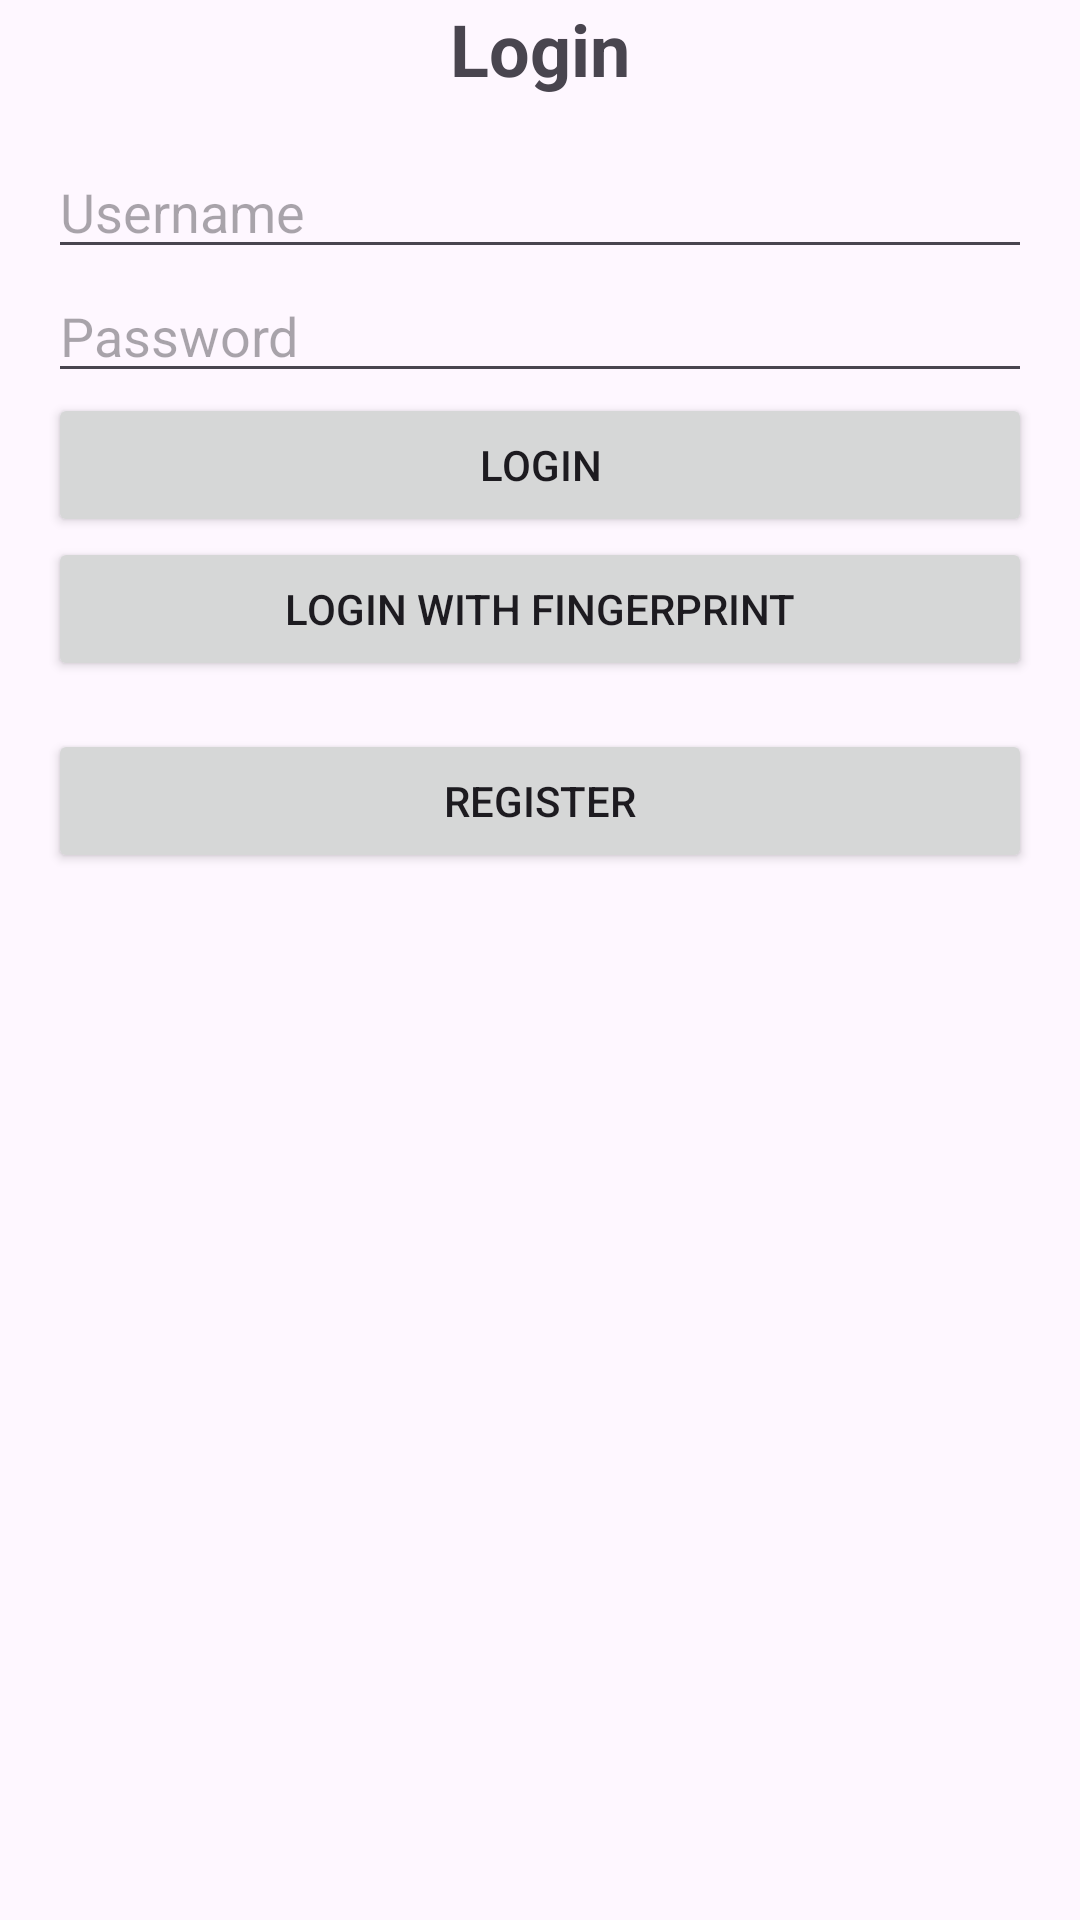

The Android layout XML behind this screen, and the referenced resources:
<!-- AndroidManifest.xml: application theme Theme.FinGuard -->
<!-- res/layout/activity_login.xml -->
<?xml version="1.0" encoding="utf-8"?>
<androidx.constraintlayout.widget.ConstraintLayout
    xmlns:android="http://schemas.android.com/apk/res/android"
    xmlns:app="http://schemas.android.com/apk/res-auto"
    xmlns:tools="http://schemas.android.com/tools"
    android:layout_width="match_parent"
    android:layout_height="match_parent"
    tools:context=".LoginActivity">

    
    <TextView
        android:id="@+id/tvLoginTitle"
        android:layout_width="wrap_content"
        android:layout_height="wrap_content"
        android:text="Login"
        android:textSize="24sp"
        android:textStyle="bold"
        android:gravity="center"
        app:layout_constraintTop_toTopOf="parent"
        app:layout_constraintStart_toStartOf="parent"
        app:layout_constraintEnd_toEndOf="parent"
        android:layout_marginBottom="16dp"
        app:layout_constraintBottom_toTopOf="@id/etUsername" />

    
    <EditText
        android:id="@+id/etUsername"
        android:layout_width="0dp"
        android:layout_height="wrap_content"
        android:hint="Username"
        app:layout_constraintStart_toStartOf="parent"
        app:layout_constraintEnd_toEndOf="parent"
        app:layout_constraintTop_toTopOf="parent"
        app:layout_constraintBottom_toTopOf="@id/etPassword"
        app:layout_constraintVertical_chainStyle="packed"
        android:layout_marginHorizontal="16dp"
        android:layout_marginBottom="8dp" />

    
    <EditText
        android:id="@+id/etPassword"
        android:layout_width="0dp"
        android:layout_height="wrap_content"
        android:hint="Password"
        android:inputType="textPassword"
        app:layout_constraintStart_toStartOf="parent"
        app:layout_constraintEnd_toEndOf="parent"
        app:layout_constraintTop_toBottomOf="@id/etUsername"
        android:layout_marginHorizontal="16dp"
        android:layout_marginBottom="16dp" />

    
    <Button
        android:id="@+id/btnLogin"
        android:layout_width="0dp"
        android:layout_height="wrap_content"
        android:text="Login"
        app:layout_constraintStart_toStartOf="parent"
        app:layout_constraintEnd_toEndOf="parent"
        app:layout_constraintTop_toBottomOf="@id/etPassword"
        android:layout_marginHorizontal="16dp"
        android:layout_marginBottom="8dp" />

    
    <Button
        android:id="@+id/btnBiometricLogin"
        android:layout_width="0dp"
        android:layout_height="wrap_content"
        android:text="Login with Fingerprint"
        app:layout_constraintStart_toStartOf="parent"
        app:layout_constraintEnd_toEndOf="parent"
        app:layout_constraintTop_toBottomOf="@id/btnLogin"
        android:layout_marginHorizontal="16dp"
        android:layout_marginBottom="16dp" />

    
    <Button
        android:id="@+id/btnRegister"
        android:layout_width="0dp"
        android:layout_height="wrap_content"
        android:text="Register"
        app:layout_constraintStart_toStartOf="parent"
        app:layout_constraintEnd_toEndOf="parent"
        app:layout_constraintTop_toBottomOf="@id/btnBiometricLogin"
        android:layout_marginHorizontal="16dp"
        android:layout_marginTop="16dp" />
</androidx.constraintlayout.widget.ConstraintLayout>
<!-- resources referenced by this layout -->
<resources>
  <style name="Theme.FinGuard" parent="android:Theme.Material.Light.NoActionBar" />
</resources>
